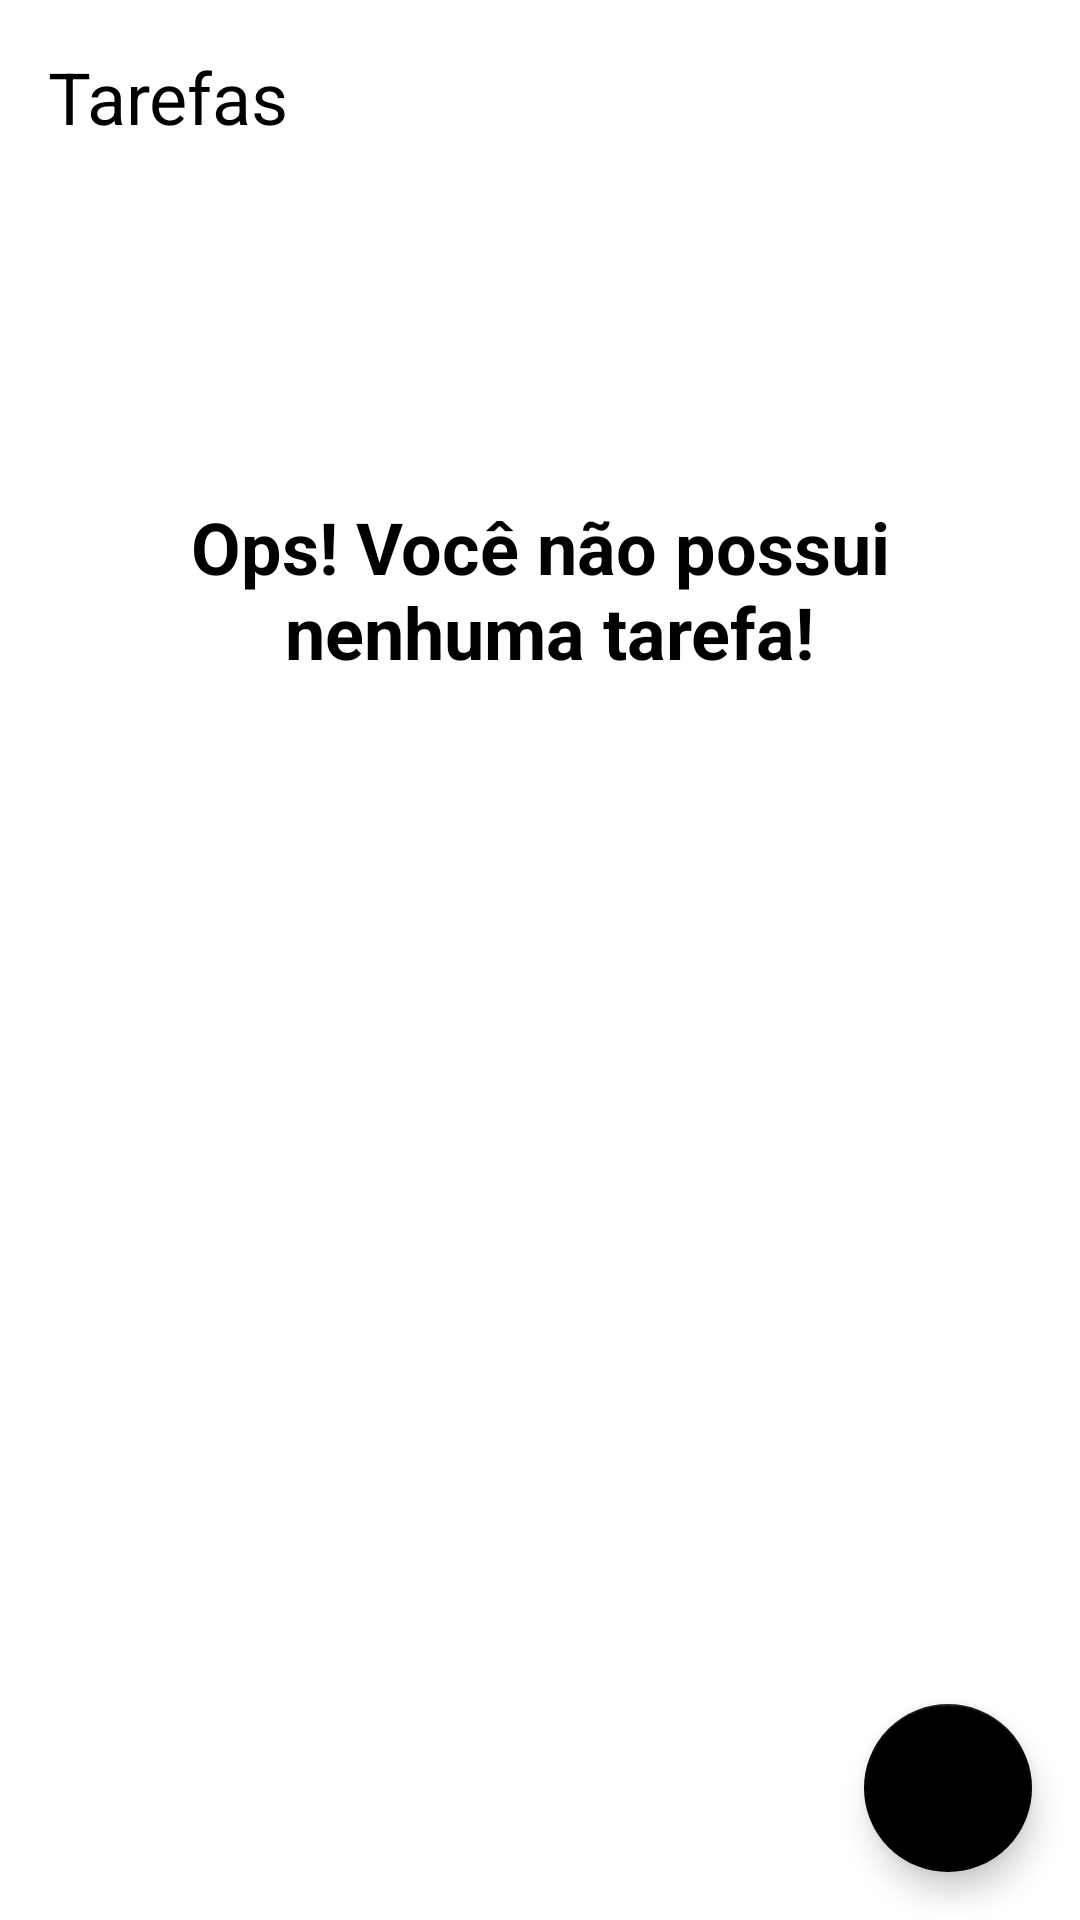

The Android layout XML behind this screen, and the referenced resources:
<!-- AndroidManifest.xml: application theme Theme.ToDoList -->
<!-- res/layout/activity_main.xml -->
<?xml version="1.0" encoding="utf-8"?>
<androidx.constraintlayout.widget.ConstraintLayout xmlns:android="http://schemas.android.com/apk/res/android"
    xmlns:app="http://schemas.android.com/apk/res-auto"
    xmlns:tools="http://schemas.android.com/tools"
    android:layout_width="match_parent"
    android:layout_height="match_parent"
    tools:context=".ui.MainActivity">

    <TextView
        android:id="@+id/tv_title"
        android:layout_width="wrap_content"
        android:layout_height="wrap_content"
        android:text="@string/txt_main"
        android:layout_margin="16dp"
        android:textColor="@color/black"
        android:textSize="24sp"
        app:layout_constraintLeft_toLeftOf="parent"
        app:layout_constraintTop_toTopOf="parent" />

    <androidx.recyclerview.widget.RecyclerView
        android:id="@+id/rv_tasks"
        app:layoutManager="androidx.recyclerview.widget.LinearLayoutManager"
        tools:itemCount="10"
        tools:listitem="@layout/item_task"
        android:layout_width="match_parent"
        android:visibility="visible"
        android:layout_height="0dp"
        app:layout_constraintTop_toBottomOf="@id/tv_title"
        app:layout_constraintBottom_toTopOf="@id/fab"
        />

    <include
        android:id="@+id/include_empty_state"
        layout="@layout/empty_state"/>

    <com.google.android.material.floatingactionbutton.FloatingActionButton
        android:id="@+id/fab"
        android:layout_width="wrap_content"
        android:layout_height="wrap_content"
        app:layout_constraintEnd_toEndOf="parent"
        app:layout_constraintBottom_toBottomOf="parent"
        android:layout_margin="16dp"
        app:srcCompat="@drawable/ic_baseline_add_24"
        android:contentDescription="@string/txt_new_task" />

</androidx.constraintlayout.widget.ConstraintLayout>
<!-- res/layout/item_task.xml (included above) -->
<?xml version="1.0" encoding="utf-8"?>
<androidx.constraintlayout.widget.ConstraintLayout xmlns:android="http://schemas.android.com/apk/res/android"
    android:layout_width="match_parent"
    android:layout_height="wrap_content"
    xmlns:app="http://schemas.android.com/apk/res-auto"
    xmlns:tools="http://schemas.android.com/tools"
    android:layout_margin="16dp">

    <TextView
        android:id="@+id/tv_title"
        android:layout_width="wrap_content"
        android:layout_height="wrap_content"
        android:text="Passear com cachorro"
        android:textColor="@color/black"
        android:textSize="18sp"
        app:layout_constraintStart_toStartOf="parent"
        app:layout_constraintTop_toTopOf="parent"
        android:textStyle="bold"/>
    <TextView
        android:id="@+id/tv_date"
        tools:text="teste"
        android:layout_width="wrap_content"
        android:layout_height="wrap_content"
        android:textColor="@color/black"
        android:textSize="18sp"
        app:layout_constraintStart_toStartOf="parent"
        app:layout_constraintTop_toBottomOf="@+id/tv_title"/>
    <androidx.appcompat.widget.AppCompatImageView
        android:id="@+id/iv_more"
        android:layout_width="36dp"
        android:layout_height="36dp"
        app:srcCompat="@drawable/ic_baseline_more_vert_24"
        app:layout_constraintEnd_toEndOf="parent"
        app:layout_constraintTop_toTopOf="parent"
        app:layout_constraintBottom_toBottomOf="parent"
        />


</androidx.constraintlayout.widget.ConstraintLayout>
<!-- res/layout/empty_state.xml (included above) -->
<?xml version="1.0" encoding="utf-8"?>
<androidx.constraintlayout.widget.ConstraintLayout xmlns:android="http://schemas.android.com/apk/res/android"
    android:layout_width="match_parent"
    android:layout_height="match_parent"
    xmlns:app="http://schemas.android.com/apk/res-auto"
    android:layout_margin="16dp"
    android:id="@+id/empty_state"
    >

    <TextView
        android:id="@+id/tv_no_tasks"
        android:layout_width="0dp"
        android:layout_height="wrap_content"
        android:text="@string/txt_no_tasks"
        android:textSize="24sp"
        android:textColor="@color/black"
        android:textStyle="bold"
        android:gravity="center"
        android:layout_marginTop="150dp"
        app:layout_constraintStart_toStartOf="parent"
        app:layout_constraintEnd_toEndOf="parent"
        app:layout_constraintTop_toTopOf="parent"
        app:layout_constraintBottom_toTopOf="@id/tv_no_tasks"
        />
    <androidx.appcompat.widget.AppCompatImageView
        android:layout_width="0dp"
        android:layout_height="0dp"
        app:layout_constraintBottom_toBottomOf="parent"
        app:layout_constraintTop_toBottomOf="@id/tv_no_tasks"
        android:layout_marginTop="16dp"
        app:layout_constraintStart_toStartOf="parent"
        app:layout_constraintEnd_toEndOf="parent"
        android:layout_marginBottom="150dp"
        android:src="@drawable/ic_baseline_hourglass_bottom_24"/>

</androidx.constraintlayout.widget.ConstraintLayout>
<!-- resources referenced by this layout -->
<resources>
  <string name="txt_main">Tarefas</string>
  <string name="txt_new_task">Nova tarefa</string>
  <string name="txt_no_tasks">Ops! Você não possui\n nenhuma tarefa!</string>
  <style name="Theme.ToDoList" parent="Theme.MaterialComponents.Light.NoActionBar">
          
           <item name="colorPrimary">@color/black</item>
           <item name="colorPrimaryDark">@color/black</item>
          <item name="colorPrimaryVariant">@color/purple_700</item>
          <item name="colorOnPrimary">@color/white</item>
          
           <item name="colorSecondary">@color/black</item>
          <item name="colorSecondaryVariant">@color/teal_700</item>
           <item name="colorOnSecondary">@color/white</item>
          
          <item name="android:statusBarColor" tools:targetApi="l">?attr/colorPrimaryVariant</item>
          <item name="android:windowBackground">@color/white</item>
  
          
      </style>
  <!-- not gathered from this repository: default colours our renderer supplied (Android Studio template values) -->
  <color name="purple_700">#FF3700B3</color>
  <color name="teal_700">#FF018786</color>
  <color name="black">#FF000000</color>
  <color name="white">#FFFFFFFF</color>
</resources>
